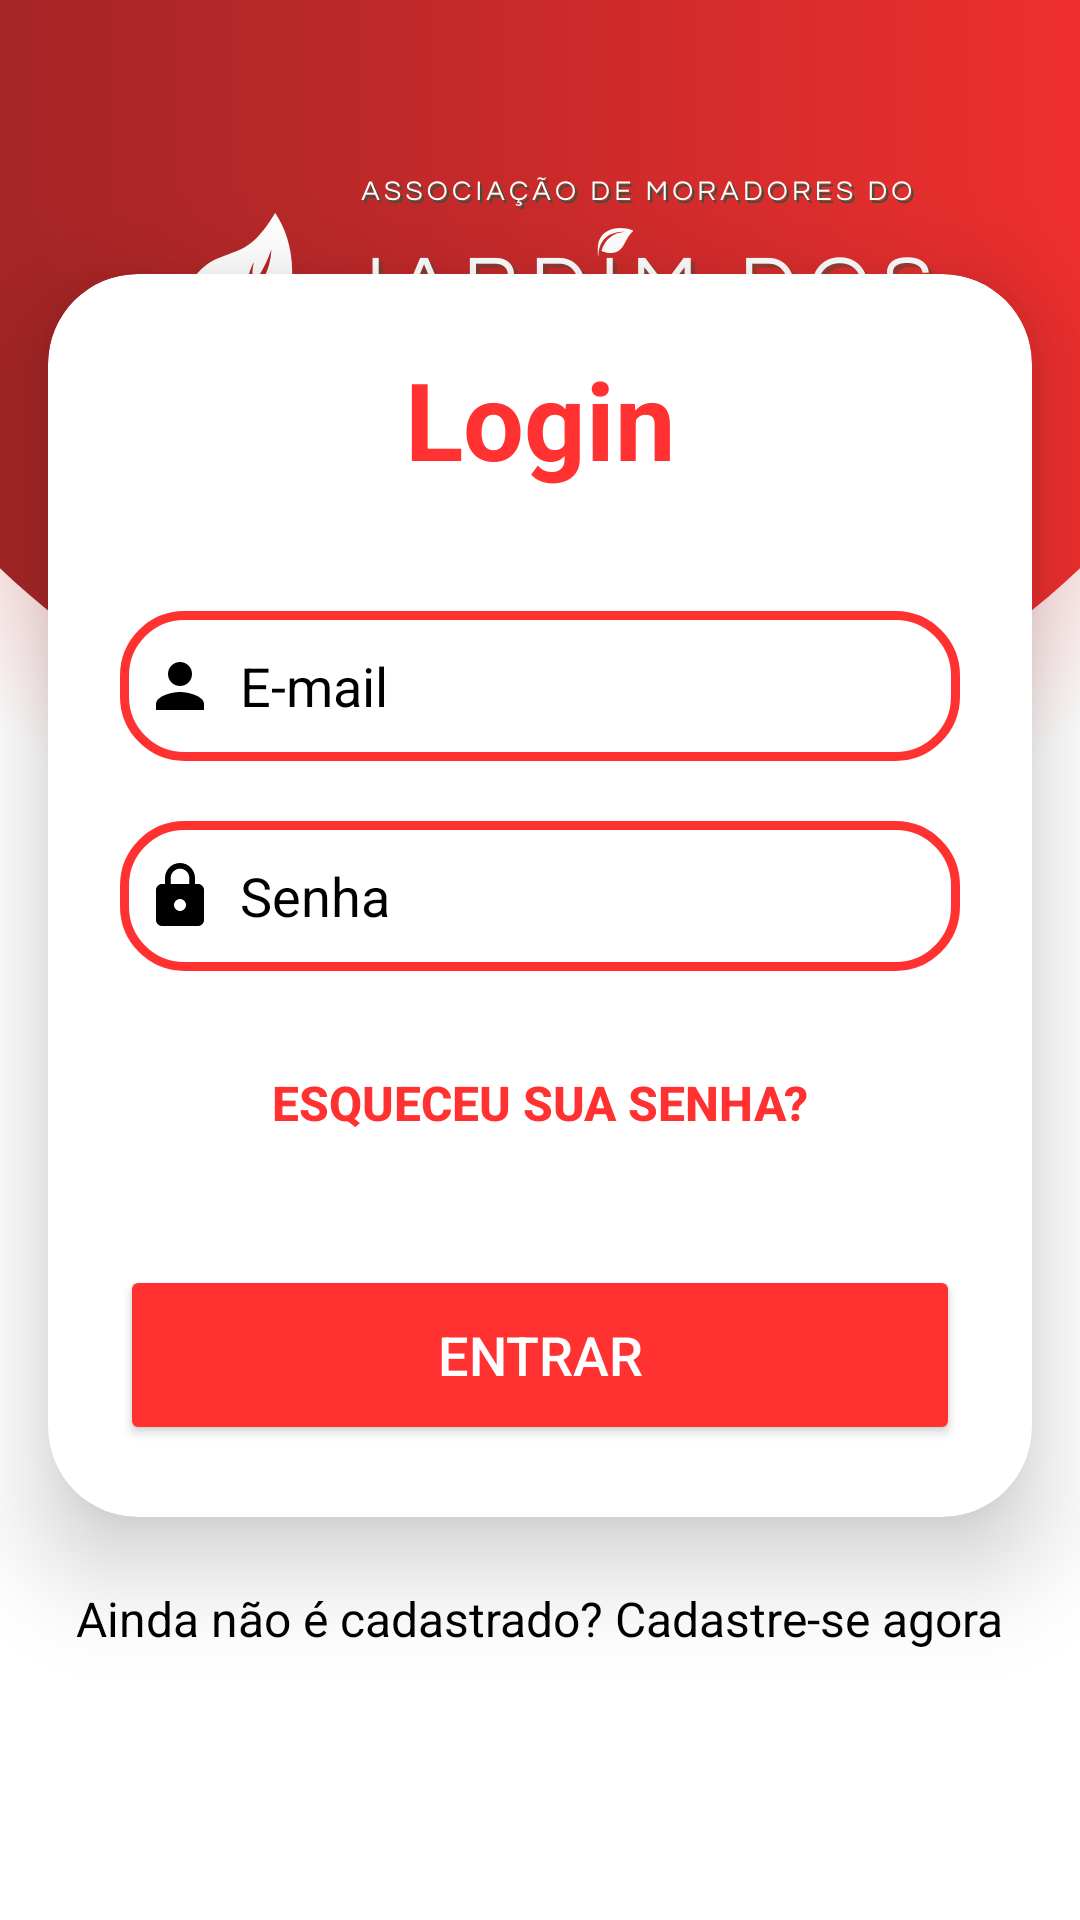

Produce the Android XML layout that renders to this screen, including the resource entries it uses.
<!-- AndroidManifest.xml: application theme Theme.JardimdosEucaliptos -->
<!-- res/layout/fragment_login.xml -->
<?xml version="1.0" encoding="utf-8"?>
<LinearLayout xmlns:android="http://schemas.android.com/apk/res/android"
    xmlns:app="http://schemas.android.com/apk/res-auto"
    xmlns:card_view="http://schemas.android.com/apk/res-auto"
    xmlns:tools="http://schemas.android.com/tools"
    android:layout_width="match_parent"
    android:layout_height="match_parent"
    android:background="@drawable/jddoseucaliptoslogin"
    android:gravity="center"
    android:orientation="vertical"
    tools:context=".LoginFragment">

    <androidx.cardview.widget.CardView
        android:layout_width="match_parent"
        android:layout_height="wrap_content"
        android:layout_marginLeft="16dp"
        android:layout_marginRight="16dp"
        android:layout_marginTop="30dp"
        android:background="@drawable/custom_edittext"
        android:backgroundTint="@color/white"
        app:cardCornerRadius="30dp"
        app:cardElevation="20dp">

        <LinearLayout
            android:layout_width="match_parent"
            android:layout_height="wrap_content"
            android:layout_gravity="center_horizontal"
            android:orientation="vertical"
            android:padding="24dp">

            <TextView
                android:id="@+id/loginText"
                android:layout_width="match_parent"
                android:layout_height="wrap_content"
                android:text="Login"
                android:textAlignment="center"
                android:textColor="@color/titleJd"
                android:textSize="36sp"
                android:textStyle="bold" />

            <EditText
                android:id="@+id/email"
                android:layout_width="match_parent"
                android:layout_height="50dp"
                android:layout_marginTop="40dp"
                android:background="@drawable/custom_edittext"
                android:drawableStart="@drawable/baseline_person_24"
                android:drawablePadding="8dp"
                android:drawableTint="@color/black2"
                android:hint="E-mail"
                android:textColorHint="@color/black2"
                android:padding="8dp"
                android:textColor="@color/black2"
                android:textColorHighlight="@color/cardview_dark_background" />

            <EditText
                android:id="@+id/password"
                android:layout_width="match_parent"
                android:layout_height="50dp"
                android:layout_marginTop="20dp"
                android:background="@drawable/custom_edittext"
                android:drawableStart="@drawable/baseline_lock_24"
                android:drawablePadding="8dp"
                android:drawableTint="@color/black2"
                android:hint="Senha"
                android:textColorHint="@color/black2"
                android:inputType="textPassword"
                android:padding="8dp"
                android:textColor="@color/black2"
                android:textColorHighlight="@color/cardview_dark_background" />

            <Button
                android:id="@+id/forgotPasswordButton"
                android:layout_width="match_parent"
                android:layout_height="wrap_content"
                android:layout_marginTop="20dp"
                android:background="@android:color/transparent"
                android:text="Esqueceu sua senha?"
                android:textColor="@color/titleJd"
                android:textSize="16sp"
                android:textStyle="bold"
                android:textAlignment="center" />

            <Button
                android:id="@+id/loginButton"
                android:layout_width="match_parent"
                android:layout_height="60dp"
                android:layout_marginTop="30dp"
                android:backgroundTint="@color/titleJd"
                android:text="Entrar"
                android:textColor="@color/white"
                android:textSize="18sp"
                app:cornerRadius="20dp" />

        </LinearLayout>

    </androidx.cardview.widget.CardView>

    <TextView
        android:id="@+id/signupText"
        android:layout_width="wrap_content"
        android:layout_height="wrap_content"
        android:layout_marginBottom="20dp"
        android:layout_marginTop="15dp"
        android:padding="8dp"
        android:text="Ainda não é cadastrado? Cadastre-se agora"
        android:textAlignment="center"
        android:textColor="@color/black2"
        android:textSize="16sp" />


</LinearLayout>
<!-- resources referenced by this layout -->
<resources>
  <color name="black2">#000000</color>
  <color name="titleJd">#ff3131</color>
  <color name="white">#FFFFFF</color>
  <!-- drawable baseline_lock_24 (drawable) -->
  <vector android:height="24dp" android:tint="@color/vector_tint"
      android:viewportHeight="24" android:viewportWidth="24"
      android:width="24dp" xmlns:android="http://schemas.android.com/apk/res/android">
      <path android:fillColor="@color/vector_tint" android:pathData="M18,8h-1L17,6c0,-2.76 -2.24,-5 -5,-5S7,3.24 7,6v2L6,8c-1.1,0 -2,0.9 -2,2v10c0,1.1 0.9,2 2,2h12c1.1,0 2,-0.9 2,-2L20,10c0,-1.1 -0.9,-2 -2,-2zM12,17c-1.1,0 -2,-0.9 -2,-2s0.9,-2 2,-2 2,0.9 2,2 -0.9,2 -2,2zM15.1,8L8.9,8L8.9,6c0,-1.71 1.39,-3.1 3.1,-3.1 1.71,0 3.1,1.39 3.1,3.1v2z"/>
  </vector>
  <!-- drawable baseline_person_24 (drawable) -->
  <vector android:height="24dp" android:tint="@color/vector_tint"
      android:viewportHeight="24" android:viewportWidth="24"
      android:width="24dp" xmlns:android="http://schemas.android.com/apk/res/android">
      <path android:fillColor="@color/vector_tint" android:pathData="M12,12c2.21,0 4,-1.79 4,-4s-1.79,-4 -4,-4 -4,1.79 -4,4 1.79,4 4,4zM12,14c-2.67,0 -8,1.34 -8,4v2h16v-2c0,-2.66 -5.33,-4 -8,-4z"/>
  </vector>
  <!-- drawable custom_edittext (drawable) -->
  <?xml version="1.0" encoding="utf-8"?>
  <shape xmlns:android="http://schemas.android.com/apk/res/android"
      android:shape="rectangle">
  
      <stroke
          android:width="3dp"
          android:color="@color/titleJd"/>
      <corners
          android:radius="20dp"/>
  </shape>
  <!-- drawable jddoseucaliptoslogin: png bitmap (drawable, 402709 bytes) -->
  <style name="Theme.JardimdosEucaliptos" parent="Base.Theme.JardimdosEucaliptos" />
  <color name="vector_tint">#000000</color>
  <style name="Base.Theme.JardimdosEucaliptos" parent="Theme.MaterialComponents.DayNight.NoActionBar">
              <item name="colorPrimary">@color/titleJd</item>
              <item name="colorOnPrimary">@color/onPrimaryLight</item>
              <item name="colorPrimaryVariant">@color/toolbarJd</item>
              <item name="android:colorBackground">@color/backgroundLight</item>
              <item name="colorSurface">@color/surfaceLight</item>
              <item name="colorOnBackground">@color/onBackgroundLight</item>
              <item name="android:statusBarColor" tools:targetApi="l">?attr/colorPrimaryVariant</item>
      </style>
  <color name="onPrimaryLight">#FFFFFF</color>
  <color name="toolbarJd">#700506</color>
  <color name="backgroundLight">#FFFFFF</color>
  <color name="surfaceLight">#FFFFFF</color>
  <color name="onBackgroundLight">#000000</color>
</resources>
